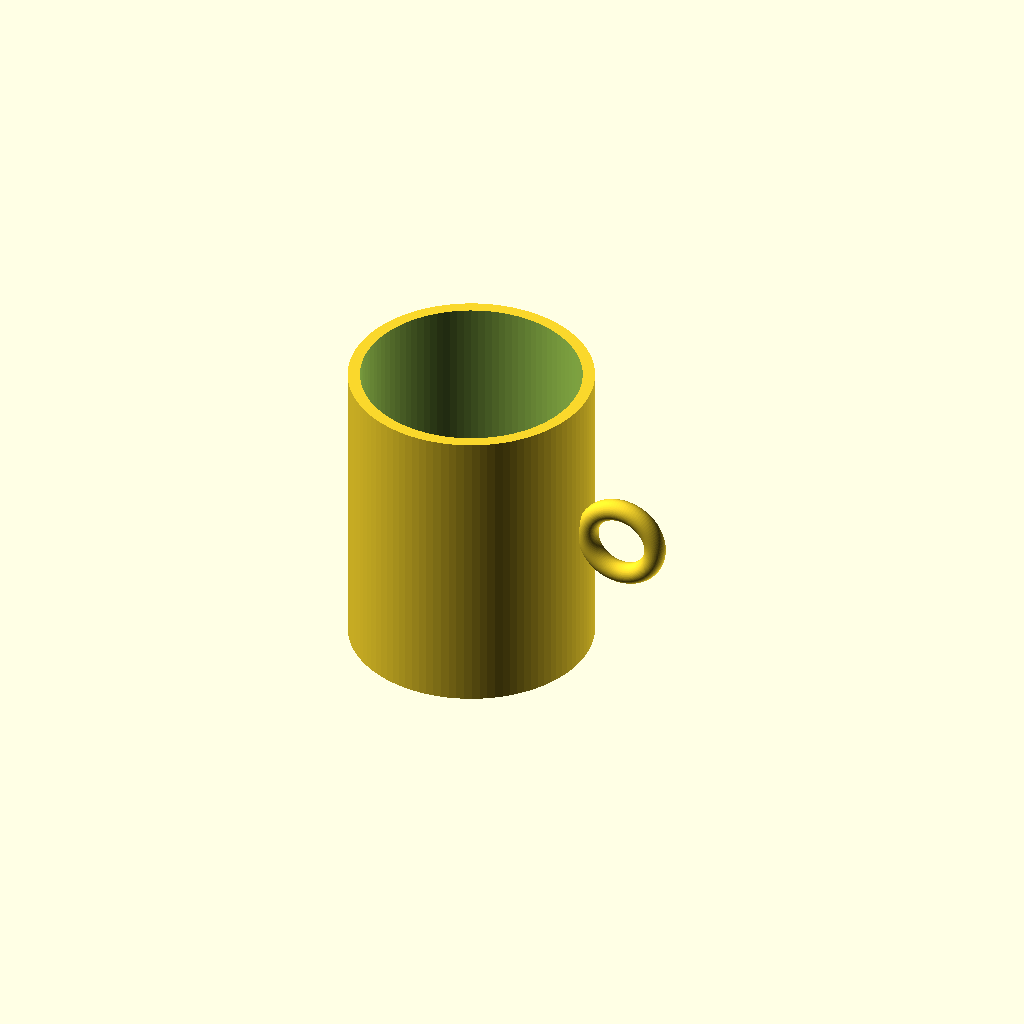
Cell 1: the model at its default parameters.
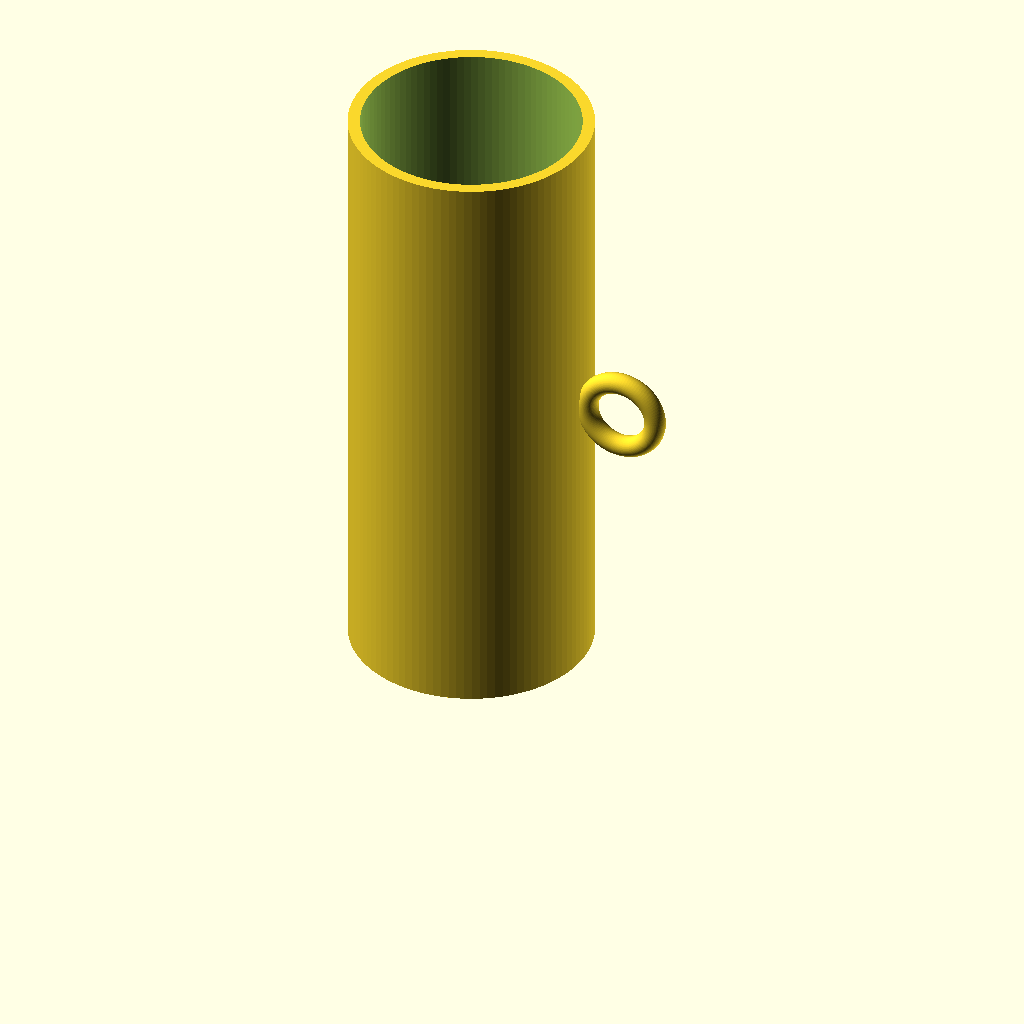
Cell 2: cup_height = 200 (everything else at default).
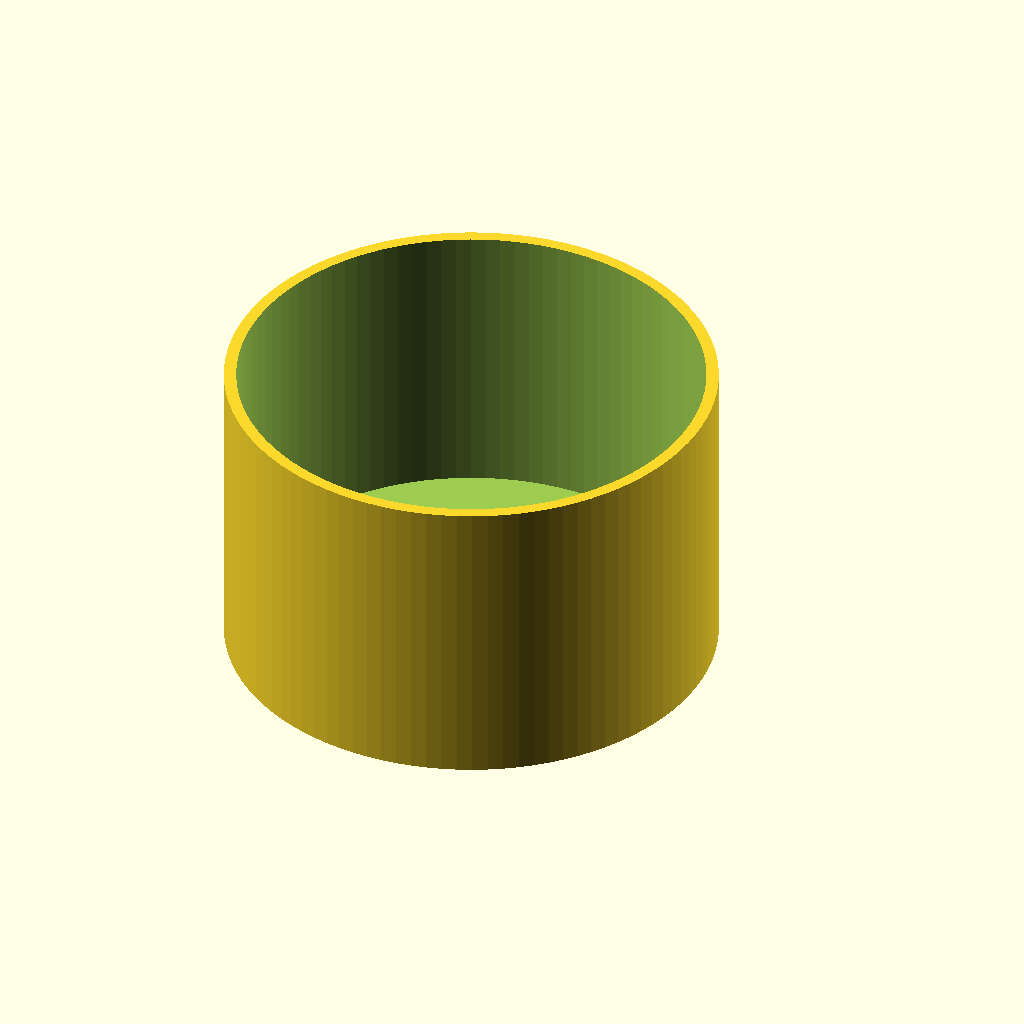
Cell 3 — cup_outer_radius set to 80, the other parameters unchanged.
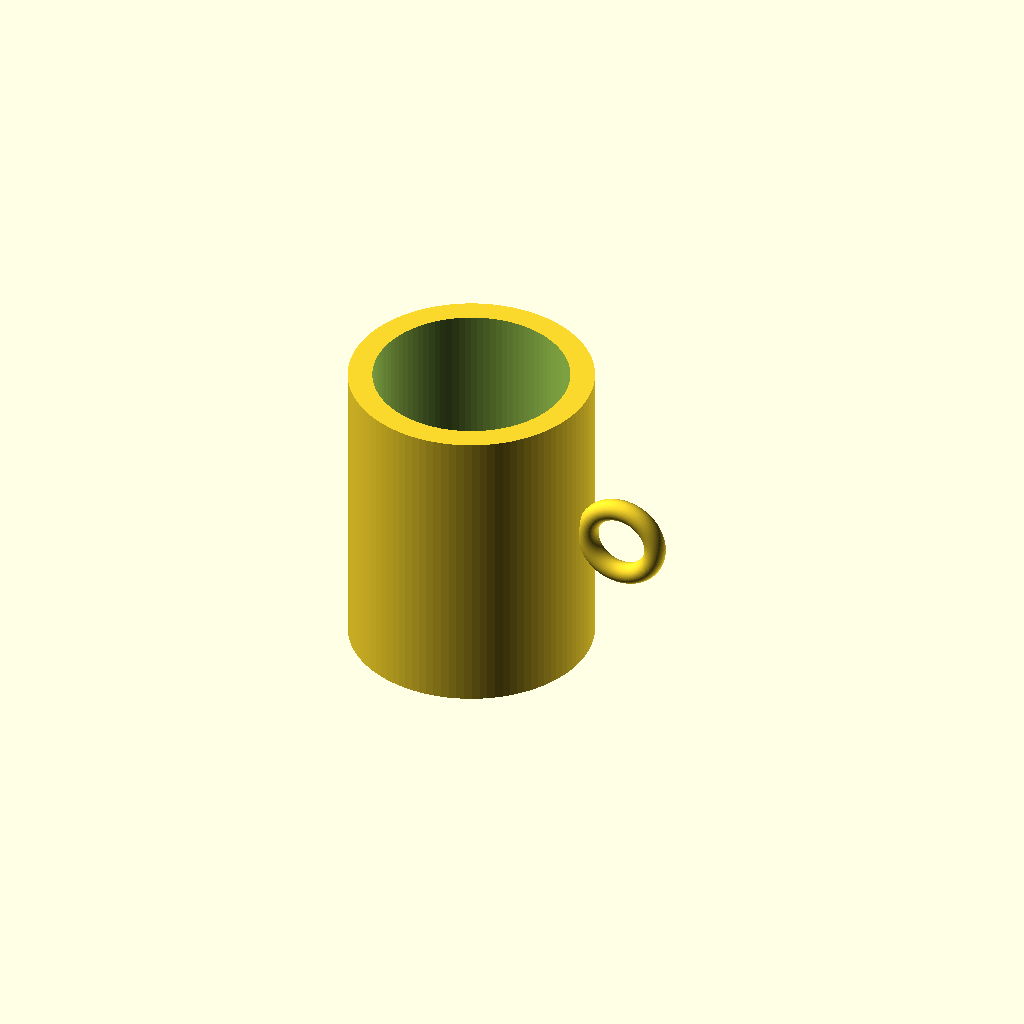
Cell 4: the same model with cup_wall_thickness = 8.
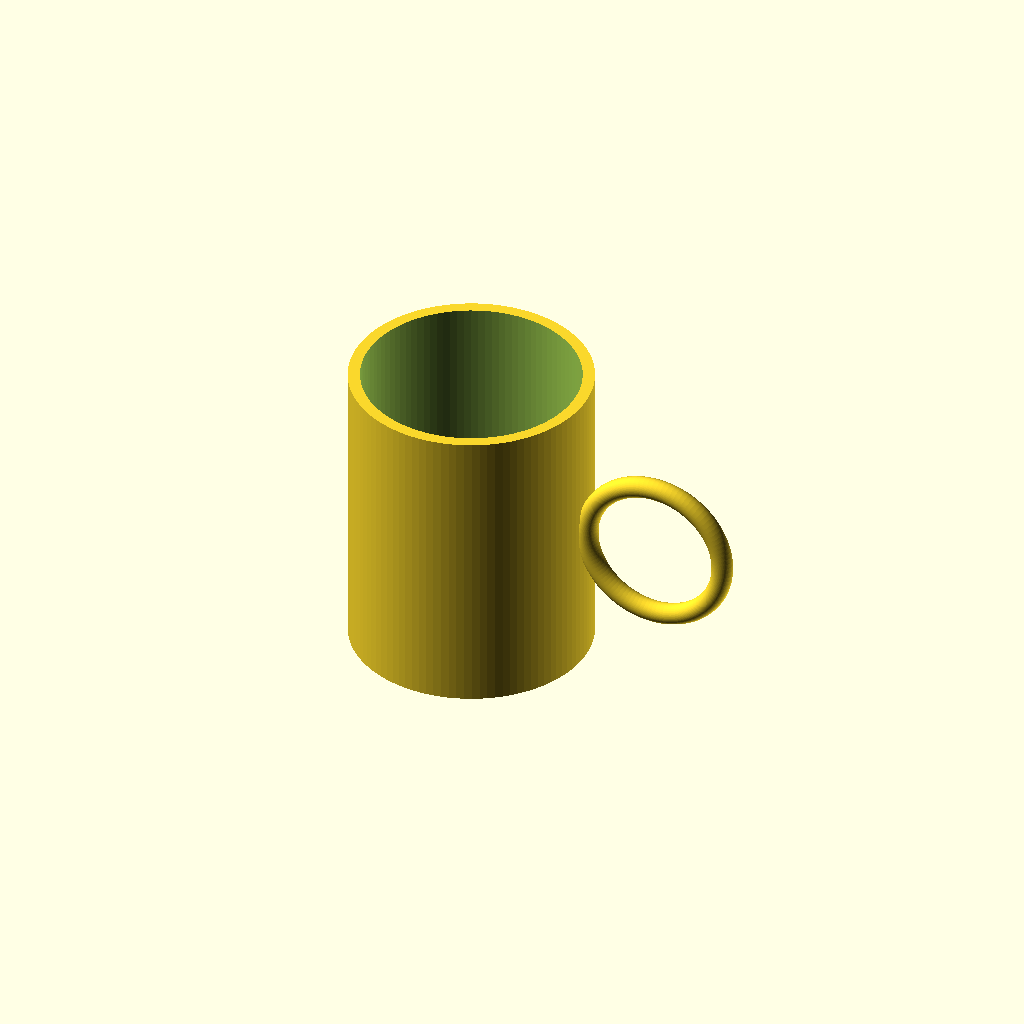
Cell 5: the same model with handle_radius = 24.
One fixed orthographic camera (rotation 55°, 0°, 25°; colour scheme Cornfield) for every cell.
Source of the model, results/tier-1-mug/iter-png-3_gemini-3.5-flash-72ff307f66d6-2026-05-20T00-16-39-678Z/final.scad:
$fn = 100;

// マグカップの寸法
cup_height = 100;
cup_outer_radius = 40; // 外径 80mm のため、半径は 40mm
cup_wall_thickness = 4;
cup_bottom_thickness = 6;

// 取手（リング状）の寸法
// 「半径12mmの取手」に基づき、リングの中心半径（torus radius）を 12mm とします。
handle_radius = 12; 
handle_thickness = 3.5; // 指を通しやすく強度を保てる肉厚（断面半径）

// 取手をカップ外壁に適切に結合（内壁に突き出さず、しっかり固定される位置）
// カップ外壁は x = 40、内壁は x = 36。結合の食い込みを 2mm とするため、取手の最内端を x = 38 とします。
// 取手の最内端は handle_x - handle_radius - handle_thickness
handle_x = 38 + handle_radius + handle_thickness;

difference() {
    union() {
        // マグカップ本体（外側）
        cylinder(h=cup_height, r=cup_outer_radius);
        
        // 取手（中心の高さに配置）
        translate([handle_x, 0, cup_height / 2])
        rotate([90, 0, 0])
        rotate_extrude()
        translate([handle_radius, 0, 0])
        circle(r=handle_thickness);
    }
    
    // 内側のくり抜き
    translate([0, 0, cup_bottom_thickness])
        cylinder(h=cup_height - cup_bottom_thickness + 1, r=cup_outer_radius - cup_wall_thickness);
}
Customizer parameters (derived from the source; name, type, default, range or options):
cup_height: number, default 100
cup_outer_radius: number, default 40
cup_wall_thickness: number, default 4
cup_bottom_thickness: number, default 6
handle_radius: number, default 12
handle_thickness: number, default 3.5
